pico-8 play session: no input (idle)

[t = 1 s] idle ~1s (no d-pad/buttons)
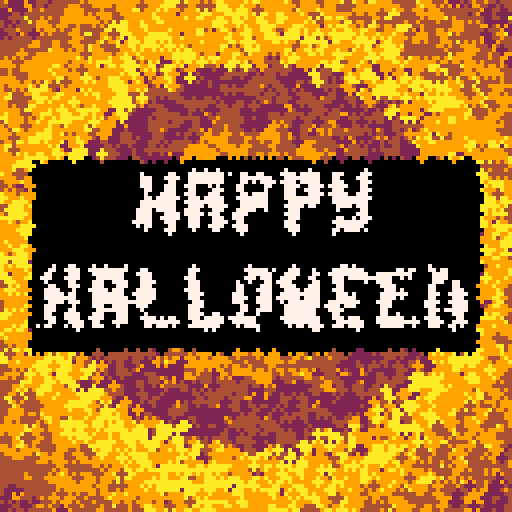
[t = 6 s] idle ~6s (no d-pad/buttons)
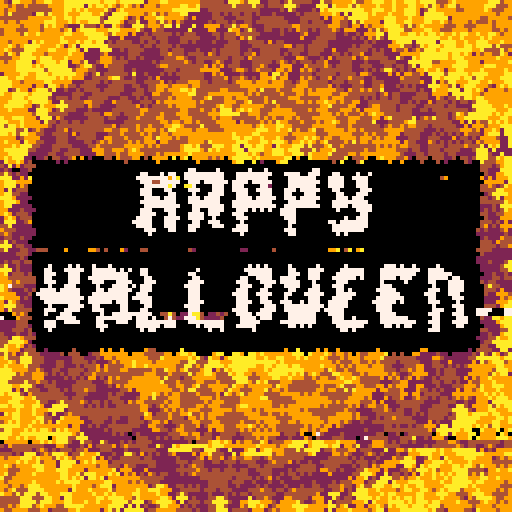
[t = 8 s] idle ~8s (no d-pad/buttons)
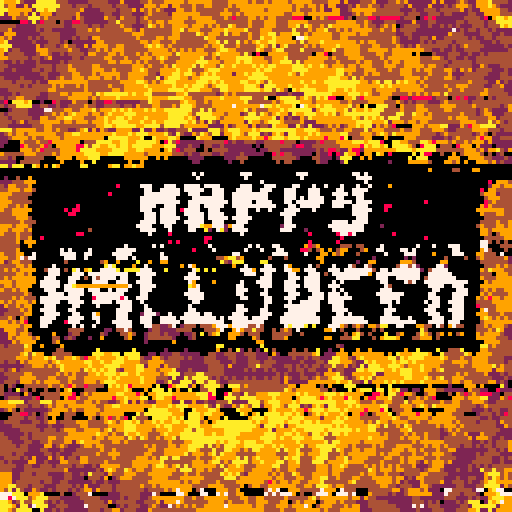

pico-8 cartridge
version 8
__lua__
--halloween doodle
--pico-8 doodle by trasevol_dog


col_dark={0,1,1,2,1,5,6,2,4,9,3,1,1,8,9}
col_dark[0]=0

ora={[0]=10,9,4}

cls()

str="happy"
print(str,64-#str*2,0,7)
str="halloween"
print(str,64-#str*2,8,7)

print("death",0,32,8)


memcpy(0x0,0x6000,0x2000)

cls()

r=rnd
t=0
--::s::
function _draw()
t+=0.01

for i=0,999 do
 local x,y=r(128),r(128)
 local c=0
 
 if abs(y-64)<24 and abs(x-64)<56 then
  c=sget((x-64)/3+63.7,(y-64)/3+7)
 else
 
 --if c==0 then
  local l=sqrt((x-64)*(x-64)+(y-64)*(y-64))
  --c=(l/16+t*4)%6+8
  c=ora[flr(l/16+t*8)%3]
  if rnd(2)<1 then
   c=col_dark[flr(c)]
  end
 end
 
 circfill(x,y,1,c)
end

memcpy(0x2000,0x6000,0x2000)
memcpy(0x6000,0x1000,0x1000)

for i=0,499 do
 local x,y=r(128),r(64)
 local c=0
 
 local sx=(x%64)/2.8-2
 local sy=(y%22)/2.8+31
 c=sget(sx,sy)
 
 --if c==8 and rnd(2)<1 then
 -- c=2
 --end
 
 circfill(x,y,1,c)
end

memcpy(0x1000,0x6000,0x1000)
memcpy(0x6000,0x2000,0x2000)

memcpy(0x2000,0x0,0x1000)
memcpy(0x0,0x1000,0x1000)

--memcpy(0x6000,0x0,0x2000)

for i=0,-2+t*4 do
 local l=rnd(0x100)
 memcpy(0x6000+rnd(0x2000-l),0x6000+rnd(0x2000-l),l)
end

for i=0,-3+t*3 do
 local l=rnd(min(t/3,1)*0x400)
 local a=rnd(0x2000-l)
 memcpy(0x6000+a,0x0+a,l)
end

memcpy(0x0,0x2000,0x1000)


end
--flip()




--goto s
__gfx__
00000000000000000000000000000000000000000000000000000000000000000000000000000000000000000000000000000000000000000000000000000000
00000000000000000000000000000000000000000000000000000000000000000000000000000000000000000000000000000000000000000000000000000000
00700700000000000000000000000000000000000000000000000000000000000000000000000000000000000000000000000000000000000000000000000000
00077000000000000000000000000000000000000000000000000000000000000000000000000000000000000000000000000000000000000000000000000000
00077000000000000000000000000000000000000000000000000000000000000000000000000000000000000000000000000000000000000000000000000000
00700700000000000000000000000000000000000000000000000000000000000000000000000000000000000000000000000000000000000000000000000000
00000000000000000000000000000000000000000000000000000000000000000000000000000000000000000000000000000000000000000000000000000000
00000000000000000000000000000000000000000000000000000000000000000000000000000000000000000000000000000000000000000000000000000000
00000000000000000000000000000000000000000000000000000000000000000000000000000000000000000000000000000000000000000000000000000000
00000000000000000000000000000000000000000000000000000000000000000000000000000000000000000000000000000000000000000000000000000000
00000000000000000000000000000000000000000000000000000000000000000000000000000000000000000000000000000000000000000000000000000000
00000000000000000000000000000000000000000000000000000000000000000000000000000000000000000000000000000000000000000000000000000000
00000000000000000000000000000000000000000000000000000000000000000000000000000000000000000000000000000000000000000000000000000000
00000000000000000000000000000000000000000000000000000000000000000000000000000000000000000000000000000000000000000000000000000000
00000000000000000000000000000000000000000000000000000000000000000000000000000000000000000000000000000000000000000000000000000000
00000000000000000000000000000000000000000000000000000000000000000000000000000000000000000000000000000000000000000000000000000000
00000000000000000000000000000000000000000000000000000000000000000000000000000000000000000000000000000000000000000000000000000000
00000000000000000000000000000000000000000000000000000000000000000000000000000000000000000000000000000000000000000000000000000000
00000000000000000000000000000000000000000000000000000000000000000000000000000000000000000000000000000000000000000000000000000000
00000000000000000000000000000000000000000000000000000000000000000000000000000000000000000000000000000000000000000000000000000000
00000000000000000000000000000000000000000000000000000000000000000000000000000000000000000000000000000000000000000000000000000000
00000000000000000000000000000000000000000000000000000000000000000000000000000000000000000000000000000000000000000000000000000000
00000000000000000000000000000000000000000000000000000000000000000000000000000000000000000000000000000000000000000000000000000000
00000000000000000000000000000000000000000000000000000000000000000000000000000000000000000000000000000000000000000000000000000000
00000000000000000000000000000000000000000000000000000000000000000000000000000000000000000000000000000000000000000000000000000000
00000000000000000000000000000000000000000000000000000000000000000000000000000000000000000000000000000000000000000000000000000000
00000000000000000000000000000000000000000000000000000000000000000000000000000000000000000000000000000000000000000000000000000000
00000000000000000000000000000000000000000000000000000000000000000000000000000000000000000000000000000000000000000000000000000000
00000000000000000000000000000000000000000000000000000000000000000000000000000000000000000000000000000000000000000000000000000000
00000000000000000000000000000000000000000000000000000000000000000000000000000000000000000000000000000000000000000000000000000000
00000000000000000000000000000000000000000000000000000000000000000000000000000000000000000000000000000000000000000000000000000000
00000000000000000000000000000000000000000000000000000000000000000000000000000000000000000000000000000000000000000000000000000000
00000000000000000000000000000000000000000000000000000000000000000000000000000000000000000000000000000000000000000000000000000000
00000000000000000000000000000000000000000000000000000000000000000000000000000000000000000000000000000000000000000000000000000000
00000000000000000000000000000000000000000000000000000000000000000000000000000000000000000000000000000000000000000000000000000000
00000000000000000000000000000000000000000000000000000000000000000000000000000000000000000000000000000000000000000000000000000000
00000000000000000000000000000000000000000000000000000000000000000000000000000000000000000000000000000000000000000000000000000000
00000000000000000000000000000000000000000000000000000000000000000000000000000000000000000000000000000000000000000000000000000000
00000000000000000000000000000000000000000000000000000000000000000000000000000000000000000000000000000000000000000000000000000000
00000000000000000000000000000000000000000000000000000000000000000000000000000000000000000000000000000000000000000000000000000000
00000000000000000000000000000000000000000000000000000000000000000000000000000000000000000000000000000000000000000000000000000000
00000000000000000000000000000000000000000000000000000000000000000000000000000000000000000000000000000000000000000000000000000000
00000000000000000000000000000000000000000000000000000000000000000000000000000000000000000000000000000000000000000000000000000000
00000000000000000000000000000000000000000000000000000000000000000000000000000000000000000000000000000000000000000000000000000000
00000000000000000000000000000000000000000000000000000000000000000000000000000000000000000000000000000000000000000000000000000000
00000000000000000000000000000000000000000000000000000000000000000000000000000000000000000000000000000000000000000000000000000000
00000000000000000000000000000000000000000000000000000000000000000000000000000000000000000000000000000000000000000000000000000000
00000000000000000000000000000000000000000000000000000000000000000000000000000000000000000000000000000000000000000000000000000000
00000000000000000000000000000000000000000000000000000000000000000000000000000000000000000000000000000000000000000000000000000000
00000000000000000000000000000000000000000000000000000000000000000000000000000000000000000000000000000000000000000000000000000000
00000000000000000000000000000000000000000000000000000000000000000000000000000000000000000000000000000000000000000000000000000000
00000000000000000000000000000000000000000000000000000000000000000000000000000000000000000000000000000000000000000000000000000000
00000000000000000000000000000000000000000000000000000000000000000000000000000000000000000000000000000000000000000000000000000000
00000000000000000000000000000000000000000000000000000000000000000000000000000000000000000000000000000000000000000000000000000000
00000000000000000000000000000000000000000000000000000000000000000000000000000000000000000000000000000000000000000000000000000000
00000000000000000000000000000000000000000000000000000000000000000000000000000000000000000000000000000000000000000000000000000000
00000000000000000000000000000000000000000000000000000000000000000000000000000000000000000000000000000000000000000000000000000000
00000000000000000000000000000000000000000000000000000000000000000000000000000000000000000000000000000000000000000000000000000000
00000000000000000000000000000000000000000000000000000000000000000000000000000000000000000000000000000000000000000000000000000000
00000000000000000000000000000000000000000000000000000000000000000000000000000000000000000000000000000000000000000000000000000000
00000000000000000000000000000000000000000000000000000000000000000000000000000000000000000000000000000000000000000000000000000000
00000000000000000000000000000000000000000000000000000000000000000000000000000000000000000000000000000000000000000000000000000000
00000000000000000000000000000000000000000000000000000000000000000000000000000000000000000000000000000000000000000000000000000000
00000000000000000000000000000000000000000000000000000000000000000000000000000000000000000000000000000000000000000000000000000000
00000000000000000000000000000000000000000000000000000000000000000000000000000000000000000000000000000000000000000000000000000000
00000000000000000000000000000000000000000000000000000000000000000000000000000000000000000000000000000000000000000000000000000000
00000000000000000000000000000000000000000000000000000000000000000000000000000000000000000000000000000000000000000000000000000000
00000000000000000000000000000000000000000000000000000000000000000000000000000000000000000000000000000000000000000000000000000000
00000000000000000000000000000000000000000000000000000000000000000000000000000000000000000000000000000000000000000000000000000000
00000000000000000000000000000000000000000000000000000000000000000000000000000000000000000000000000000000000000000000000000000000
00000000000000000000000000000000000000000000000000000000000000000000000000000000000000000000000000000000000000000000000000000000
00000000000000000000000000000000000000000000000000000000000000000000000000000000000000000000000000000000000000000000000000000000
00000000000000000000000000000000000000000000000000000000000000000000000000000000000000000000000000000000000000000000000000000000
00000000000000000000000000000000000000000000000000000000000000000000000000000000000000000000000000000000000000000000000000000000
00000000000000000000000000000000000000000000000000000000000000000000000000000000000000000000000000000000000000000000000000000000
00000000000000000000000000000000000000000000000000000000000000000000000000000000000000000000000000000000000000000000000000000000
00000000000000000000000000000000000000000000000000000000000000000000000000000000000000000000000000000000000000000000000000000000
00000000000000000000000000000000000000000000000000000000000000000000000000000000000000000000000000000000000000000000000000000000
00000000000000000000000000000000000000000000000000000000000000000000000000000000000000000000000000000000000000000000000000000000
00000000000000000000000000000000000000000000000000000000000000000000000000000000000000000000000000000000000000000000000000000000
00000000000000000000000000000000000000000000000000000000000000000000000000000000000000000000000000000000000000000000000000000000
00000000000000000000000000000000000000000000000000000000000000000000000000000000000000000000000000000000000000000000000000000000
00000000000000000000000000000000000000000000000000000000000000000000000000000000000000000000000000000000000000000000000000000000
00000000000000000000000000000000000000000000000000000000000000000000000000000000000000000000000000000000000000000000000000000000
00000000000000000000000000000000000000000000000000000000000000000000000000000000000000000000000000000000000000000000000000000000
00000000000000000000000000000000000000000000000000000000000000000000000000000000000000000000000000000000000000000000000000000000
00000000000000000000000000000000000000000000000000000000000000000000000000000000000000000000000000000000000000000000000000000000
00000000000000000000000000000000000000000000000000000000000000000000000000000000000000000000000000000000000000000000000000000000
00000000000000000000000000000000000000000000000000000000000000000000000000000000000000000000000000000000000000000000000000000000
00000000000000000000000000000000000000000000000000000000000000000000000000000000000000000000000000000000000000000000000000000000
00000000000000000000000000000000000000000000000000000000000000000000000000000000000000000000000000000000000000000000000000000000
00000000000000000000000000000000000000000000000000000000000000000000000000000000000000000000000000000000000000000000000000000000
00000000000000000000000000000000000000000000000000000000000000000000000000000000000000000000000000000000000000000000000000000000
00000000000000000000000000000000000000000000000000000000000000000000000000000000000000000000000000000000000000000000000000000000
00000000000000000000000000000000000000000000000000000000000000000000000000000000000000000000000000000000000000000000000000000000
00000000000000000000000000000000000000000000000000000000000000000000000000000000000000000000000000000000000000000000000000000000
00000000000000000000000000000000000000000000000000000000000000000000000000000000000000000000000000000000000000000000000000000000
00000000000000000000000000000000000000000000000000000000000000000000000000000000000000000000000000000000000000000000000000000000
00000000000000000000000000000000000000000000000000000000000000000000000000000000000000000000000000000000000000000000000000000000
00000000000000000000000000000000000000000000000000000000000000000000000000000000000000000000000000000000000000000000000000000000
00000000000000000000000000000000000000000000000000000000000000000000000000000000000000000000000000000000000000000000000000000000
00000000000000000000000000000000000000000000000000000000000000000000000000000000000000000000000000000000000000000000000000000000
00000000000000000000000000000000000000000000000000000000000000000000000000000000000000000000000000000000000000000000000000000000
00000000000000000000000000000000000000000000000000000000000000000000000000000000000000000000000000000000000000000000000000000000
00000000000000000000000000000000000000000000000000000000000000000000000000000000000000000000000000000000000000000000000000000000
00000000000000000000000000000000000000000000000000000000000000000000000000000000000000000000000000000000000000000000000000000000
00000000000000000000000000000000000000000000000000000000000000000000000000000000000000000000000000000000000000000000000000000000
00000000000000000000000000000000000000000000000000000000000000000000000000000000000000000000000000000000000000000000000000000000
00000000000000000000000000000000000000000000000000000000000000000000000000000000000000000000000000000000000000000000000000000000
00000000000000000000000000000000000000000000000000000000000000000000000000000000000000000000000000000000000000000000000000000000
00000000000000000000000000000000000000000000000000000000000000000000000000000000000000000000000000000000000000000000000000000000
00000000000000000000000000000000000000000000000000000000000000000000000000000000000000000000000000000000000000000000000000000000
00000000000000000000000000000000000000000000000000000000000000000000000000000000000000000000000000000000000000000000000000000000
00000000000000000000000000000000000000000000000000000000000000000000000000000000000000000000000000000000000000000000000000000000
00000000000000000000000000000000000000000000000000000000000000000000000000000000000000000000000000000000000000000000000000000000
00000000000000000000000000000000000000000000000000000000000000000000000000000000000000000000000000000000000000000000000000000000
00000000000000000000000000000000000000000000000000000000000000000000000000000000000000000000000000000000000000000000000000000000
00000000000000000000000000000000000000000000000000000000000000000000000000000000000000000000000000000000000000000000000000000000
00000000000000000000000000000000000000000000000000000000000000000000000000000000000000000000000000000000000000000000000000000000
00000000000000000000000000000000000000000000000000000000000000000000000000000000000000000000000000000000000000000000000000000000
00000000000000000000000000000000000000000000000000000000000000000000000000000000000000000000000000000000000000000000000000000000
00000000000000000000000000000000000000000000000000000000000000000000000000000000000000000000000000000000000000000000000000000000
00000000000000000000000000000000000000000000000000000000000000000000000000000000000000000000000000000000000000000000000000000000
00000000000000000000000000000000000000000000000000000000000000000000000000000000000000000000000000000000000000000000000000000000
00000000000000000000000000000000000000000000000000000000000000000000000000000000000000000000000000000000000000000000000000000000
00000000000000000000000000000000000000000000000000000000000000000000000000000000000000000000000000000000000000000000000000000000
00000000000000000000000000000000000000000000000000000000000000000000000000000000000000000000000000000000000000000000000000000000
00000000000000000000000000000000000000000000000000000000000000000000000000000000000000000000000000000000000000000000000000000000
__gff__
0000000000000000000000000000000000000000000000000000000000000000000000000000000000000000000000000000000000000000000000000000000000000000000000000000000000000000000000000000000000000000000000000000000000000000000000000000000000000000000000000000000000000000
0000000000000000000000000000000000000000000000000000000000000000000000000000000000000000000000000000000000000000000000000000000000000000000000000000000000000000000000000000000000000000000000000000000000000000000000000000000000000000000000000000000000000000
__map__
0000000000000000000000000000000000000000000000000000000000000000000000000000000000000000000000000000000000000000000000000000000000000000000000000000000000000000000000000000000000000000000000000000000000000000000000000000000000000000000000000000000000000000
0000000000000000000000000000000000000000000000000000000000000000000000000000000000000000000000000000000000000000000000000000000000000000000000000000000000000000000000000000000000000000000000000000000000000000000000000000000000000000000000000000000000000000
0000000000000000000000000000000000000000000000000000000000000000000000000000000000000000000000000000000000000000000000000000000000000000000000000000000000000000000000000000000000000000000000000000000000000000000000000000000000000000000000000000000000000000
0000000000000000000000000000000000000000000000000000000000000000000000000000000000000000000000000000000000000000000000000000000000000000000000000000000000000000000000000000000000000000000000000000000000000000000000000000000000000000000000000000000000000000
0000000000000000000000000000000000000000000000000000000000000000000000000000000000000000000000000000000000000000000000000000000000000000000000000000000000000000000000000000000000000000000000000000000000000000000000000000000000000000000000000000000000000000
0000000000000000000000000000000000000000000000000000000000000000000000000000000000000000000000000000000000000000000000000000000000000000000000000000000000000000000000000000000000000000000000000000000000000000000000000000000000000000000000000000000000000000
0000000000000000000000000000000000000000000000000000000000000000000000000000000000000000000000000000000000000000000000000000000000000000000000000000000000000000000000000000000000000000000000000000000000000000000000000000000000000000000000000000000000000000
0000000000000000000000000000000000000000000000000000000000000000000000000000000000000000000000000000000000000000000000000000000000000000000000000000000000000000000000000000000000000000000000000000000000000000000000000000000000000000000000000000000000000000
0000000000000000000000000000000000000000000000000000000000000000000000000000000000000000000000000000000000000000000000000000000000000000000000000000000000000000000000000000000000000000000000000000000000000000000000000000000000000000000000000000000000000000
0000000000000000000000000000000000000000000000000000000000000000000000000000000000000000000000000000000000000000000000000000000000000000000000000000000000000000000000000000000000000000000000000000000000000000000000000000000000000000000000000000000000000000
0000000000000000000000000000000000000000000000000000000000000000000000000000000000000000000000000000000000000000000000000000000000000000000000000000000000000000000000000000000000000000000000000000000000000000000000000000000000000000000000000000000000000000
0000000000000000000000000000000000000000000000000000000000000000000000000000000000000000000000000000000000000000000000000000000000000000000000000000000000000000000000000000000000000000000000000000000000000000000000000000000000000000000000000000000000000000
0000000000000000000000000000000000000000000000000000000000000000000000000000000000000000000000000000000000000000000000000000000000000000000000000000000000000000000000000000000000000000000000000000000000000000000000000000000000000000000000000000000000000000
0000000000000000000000000000000000000000000000000000000000000000000000000000000000000000000000000000000000000000000000000000000000000000000000000000000000000000000000000000000000000000000000000000000000000000000000000000000000000000000000000000000000000000
0000000000000000000000000000000000000000000000000000000000000000000000000000000000000000000000000000000000000000000000000000000000000000000000000000000000000000000000000000000000000000000000000000000000000000000000000000000000000000000000000000000000000000
0000000000000000000000000000000000000000000000000000000000000000000000000000000000000000000000000000000000000000000000000000000000000000000000000000000000000000000000000000000000000000000000000000000000000000000000000000000000000000000000000000000000000000
0000000000000000000000000000000000000000000000000000000000000000000000000000000000000000000000000000000000000000000000000000000000000000000000000000000000000000000000000000000000000000000000000000000000000000000000000000000000000000000000000000000000000000
0000000000000000000000000000000000000000000000000000000000000000000000000000000000000000000000000000000000000000000000000000000000000000000000000000000000000000000000000000000000000000000000000000000000000000000000000000000000000000000000000000000000000000
0000000000000000000000000000000000000000000000000000000000000000000000000000000000000000000000000000000000000000000000000000000000000000000000000000000000000000000000000000000000000000000000000000000000000000000000000000000000000000000000000000000000000000
0000000000000000000000000000000000000000000000000000000000000000000000000000000000000000000000000000000000000000000000000000000000000000000000000000000000000000000000000000000000000000000000000000000000000000000000000000000000000000000000000000000000000000
0000000000000000000000000000000000000000000000000000000000000000000000000000000000000000000000000000000000000000000000000000000000000000000000000000000000000000000000000000000000000000000000000000000000000000000000000000000000000000000000000000000000000000
0000000000000000000000000000000000000000000000000000000000000000000000000000000000000000000000000000000000000000000000000000000000000000000000000000000000000000000000000000000000000000000000000000000000000000000000000000000000000000000000000000000000000000
0000000000000000000000000000000000000000000000000000000000000000000000000000000000000000000000000000000000000000000000000000000000000000000000000000000000000000000000000000000000000000000000000000000000000000000000000000000000000000000000000000000000000000
0000000000000000000000000000000000000000000000000000000000000000000000000000000000000000000000000000000000000000000000000000000000000000000000000000000000000000000000000000000000000000000000000000000000000000000000000000000000000000000000000000000000000000
0000000000000000000000000000000000000000000000000000000000000000000000000000000000000000000000000000000000000000000000000000000000000000000000000000000000000000000000000000000000000000000000000000000000000000000000000000000000000000000000000000000000000000
0000000000000000000000000000000000000000000000000000000000000000000000000000000000000000000000000000000000000000000000000000000000000000000000000000000000000000000000000000000000000000000000000000000000000000000000000000000000000000000000000000000000000000
0000000000000000000000000000000000000000000000000000000000000000000000000000000000000000000000000000000000000000000000000000000000000000000000000000000000000000000000000000000000000000000000000000000000000000000000000000000000000000000000000000000000000000
0000000000000000000000000000000000000000000000000000000000000000000000000000000000000000000000000000000000000000000000000000000000000000000000000000000000000000000000000000000000000000000000000000000000000000000000000000000000000000000000000000000000000000
0000000000000000000000000000000000000000000000000000000000000000000000000000000000000000000000000000000000000000000000000000000000000000000000000000000000000000000000000000000000000000000000000000000000000000000000000000000000000000000000000000000000000000
0000000000000000000000000000000000000000000000000000000000000000000000000000000000000000000000000000000000000000000000000000000000000000000000000000000000000000000000000000000000000000000000000000000000000000000000000000000000000000000000000000000000000000
0000000000000000000000000000000000000000000000000000000000000000000000000000000000000000000000000000000000000000000000000000000000000000000000000000000000000000000000000000000000000000000000000000000000000000000000000000000000000000000000000000000000000000
0000000000000000000000000000000000000000000000000000000000000000000000000000000000000000000000000000000000000000000000000000000000000000000000000000000000000000000000000000000000000000000000000000000000000000000000000000000000000000000000000000000000000000
